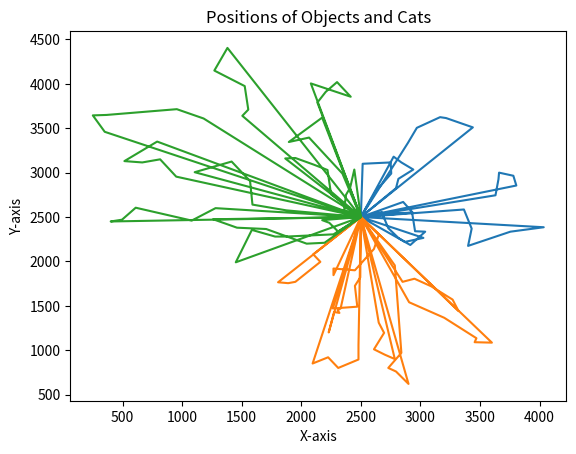

Here is the Python script that generated this plot:
from enum import Enum
import itertools
import math
import random


AREA = 5000, 5000  # cm
HOME = AREA[0] / 2, AREA[1] / 2

class PreyType(Enum):
    FIELD_MOUSE=0
    HOUSE_MOUSE=1
    SNAIL=2
    LEAF=4
    ROCK=5

class CatType(Enum):
    LUNA=0,
    ADRIANA=1
    DANTE=2


class Prey:
    def __init__(self, type: PreyType, position: tuple[int, int]):
        self.type = type
        self.x, self.y = position
    
    def __repr__(self) -> str:
        return f'Prey(type={self.type}, pos=({self.position}))'
    
    @property
    def position(self):
        return self.x, self.y
    
    @property
    def time_to_hunt_down(self) -> int:
        times = {
            PreyType.FIELD_MOUSE:   3 * 60,
            PreyType.HOUSE_MOUSE:   2 * 60,
            PreyType.SNAIL:         1.5 * 60,
            PreyType.ROCK:          0.5 * 60,
            PreyType.LEAF:          1 * 60,
        }
        return int(times[self.type])
    
    @staticmethod
    def get_preys():
        preys = (
            150     # field mouse
            + 80    # house mouse
            + 90    # snail
            + 300   # leaf
            + 200   # rock
        )

        positions = [
            (i, j) 
            for i in range(0, AREA[0], 5) for j in range(0, AREA[1], 5)
            if (i, j) != HOME
        ]

        prey_positions = random.sample(positions, preys)

        # # save positions
        # open('data.json', 'w').write(json.dumps(prey_positions))
        # exit()
        # prey_positions = json.loads(open('./data.json', 'r').read())

        field_mice = [
            Prey(PreyType.FIELD_MOUSE, pos)
            for pos in [prey_positions.pop() for _ in range(150)]
        ]
        house_mice = [
            Prey(PreyType.HOUSE_MOUSE, pos)
            for pos in [prey_positions.pop() for _ in range(80)]
        ]
        snails = [
            Prey(PreyType.SNAIL, pos)
            for pos in [prey_positions.pop() for _ in range(90)]
        ]
        leafs = [
            Prey(PreyType.LEAF, pos)
            for pos in [prey_positions.pop() for _ in range(300)]
        ]
        rocks = [
            Prey(PreyType.ROCK, pos)
            for pos in [prey_positions.pop() for _ in range(200)]
        ]

        return [
            *field_mice,
            *house_mice,
            *snails,
            *leafs,
            *rocks,
        ]


class Cat:
    def __init__(self, weights: dict):
        self.weights = weights
        
        self.time_left = 2 * 60 * 60  # sec
        self.hunted_preys = []
        self.score = 0
        self.path = []
        self.preys = []
        self.position = HOME

    def __repr__(self) -> str:
        return f'Cat(score={self.score:3f}, pos={self.position})'

    @property
    def position(self):
        return self.x, self.y
    
    @position.setter
    def position(self, value):
        self.x, self.y = value
        self.path.append(value)

    def start_hunting(self):
        # hunt 5 preys, unless there is no more
        while best_prey := self.find_best_prey():            
            self.hunt_prey(best_prey)
            if len(self.hunted_preys) == 5:
                break
        
        # time out or no more preys
        if self.position == HOME:
            return

        self.go_home()
        

    def hunt_prey(self, prey: Prey):
        # go to the prey
        self.time_left -= get_distance(self.position, prey.position) * 0.1
        self.position = prey.position
        
        # hunt down
        self.time_left -= prey.time_to_hunt_down
        self.hunted_preys.append(prey)        
        
        # update score
        self.score += self.weights[prey.type]

        # remove prey 
        self.preys.remove(prey)

    def go_home(self):
        # update position and time
        self.time_left -= get_distance(self.position, HOME) * 0.1
        self.position = HOME

        # go hunting
        self.hunted_preys = []
        self.start_hunting()        

    def find_best_prey(self):
        # objective function is set to hunt down the most precious one
        preys = [
            p for p in self.preys
            if self.can_be_hunted(p) and self.weights[p.type] > 0
        ]   

        if not preys:
            return None  

        # sort based on value, then distance
        preys = sorted(
            preys, 
            key=lambda p: (self.weights[p.type], -get_distance(self.position, p.position)),
            reverse=True
        )

        return preys[0] if preys else None

    def can_be_hunted(self, prey: Prey):
        time_left = self.time_left        

        # go to the prey
        time_left -= get_distance(self.position, prey.position)
        new_pos = prey.position
        
        # hunt down
        time_left -= prey.time_to_hunt_down

        # time to get to home
        time_left -= get_distance(new_pos, HOME)

        return time_left >= 0 


def get_distance(pos1, pos2):
    # calc distance using manhattan formula
    # return abs(pos1[0] - pos2[0]) + abs(pos1[1] - pos2[1])
    return math.dist(pos1, pos2)


def vizualize(preys: list[Prey], paths: list[list[tuple]]):
    try:
        import matplotlib.pyplot as plt
    except ImportError:
        print('In order to visualize paths, you need to download matplotlib with "pip install matplotlib".')

    colors = {
        PreyType.FIELD_MOUSE: 'green',
        PreyType.HOUSE_MOUSE: 'blue',
        PreyType.SNAIL: 'orange',
        PreyType.ROCK: 'grey',
        PreyType.LEAF: 'brown',
    }

    # uncomment this code to show preys
    # for p in preys:
    #     plt.scatter(p.x, p.y, color=colors[p.type])

    for path in paths:
        x_points = [x for x, _ in path]
        y_points = [y for _, y in path]
        plt.plot(x_points, y_points)
    
        
    plt.xlabel('X-axis')
    plt.ylabel('Y-axis')
    plt.title('Positions of Objects and Cats')
    plt.show()


def split_zones(preys: list[Prey], cats: list[Cat]):
    zone1 = []
    zone2 = []
    zone3 = []
    
    f1 = lambda x: -x + AREA[0]
        
    for p in preys:
        if p.x >= HOME[0] and p.y > f1(p.x):
            zone1.append(p)
        elif p.x < HOME[0] and p.y > p.x:
            zone2.append(p)
        else:
            zone3.append(p)

    current_max = float('-inf')

    zones = [zone1, zone2, zone3]    
    
    for z1, z2, z3 in itertools.permutations(zones, 3):
        s = sum(cats[0].weights[p.type] for p in z1) / len(z1) \
            + sum(cats[1].weights[p.type] for p in z2) / len(z2) \
            + sum(cats[2].weights[p.type] for p in z3) / len(z3)
        
        if s > current_max:
            current_max = s
            zones = [z1, z2, z3]

    for i, cat in enumerate(cats):
        cat.preys = zones[i]
    

def main():
    luna = Cat(
        weights= {
        PreyType.FIELD_MOUSE: 0.4,
        PreyType.HOUSE_MOUSE: 0.4,
        PreyType.SNAIL: 0.1,
        PreyType.ROCK: 0.1,
        PreyType.LEAF: 0,
    })

    adriana = Cat(
        weights= {
        PreyType.FIELD_MOUSE: 0.125,
        PreyType.HOUSE_MOUSE: 0.125,
        PreyType.SNAIL: 0.375,
        PreyType.ROCK: 0,
        PreyType.LEAF: 0.375,
    })

    dante = Cat(
        weights= {
        PreyType.FIELD_MOUSE: 0.2,
        PreyType.HOUSE_MOUSE: 0.2,
        PreyType.SNAIL: 0.05,
        PreyType.ROCK: 0.5,
        PreyType.LEAF: 0.05,
    })

    cats = [luna, adriana, dante]

    print("Creating preys...")
    preys = Prey.get_preys() 
    print(f'Created {len(preys)} preys')

    split_zones(preys, cats)

    for cat in cats:
        print(f'{cat} starts hunting')
        cat.start_hunting()
        print(f'{cat} got {cat.score} points\n\n')    

    vizualize([], [cat.path for cat in cats])


main()
